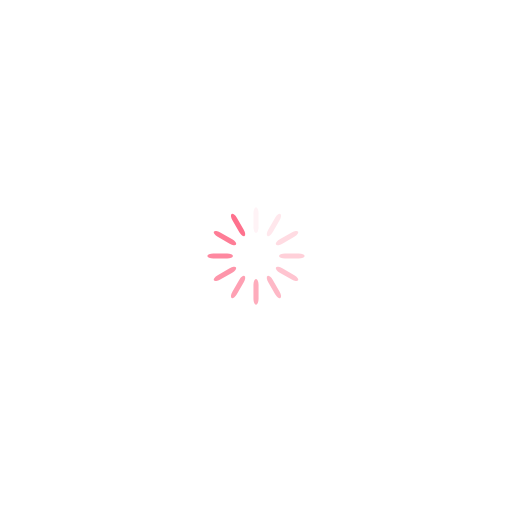
t = 0.00 s
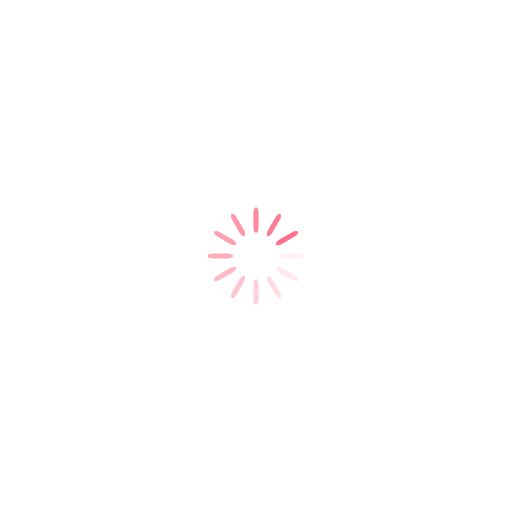
t = 0.25 s
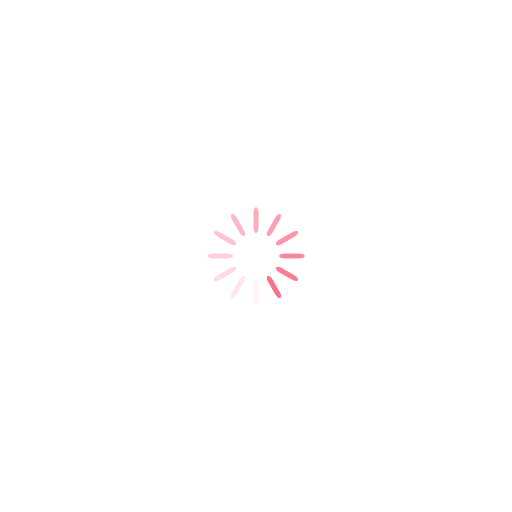
t = 0.50 s
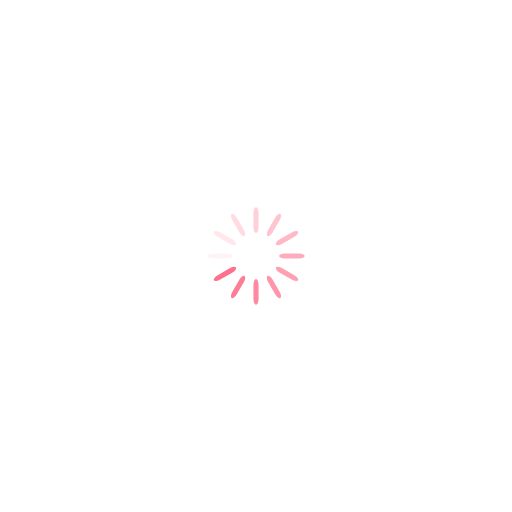
t = 0.75 s

The animated SVG that drew these frames (rendered in a browser with its animation timeline set to each time). Animation: 12 SMIL elements (animate=12); one cycle of 1.00 s, repeats indefinitely.

<?xml version="1.0" encoding="utf-8"?>
<svg xmlns="http://www.w3.org/2000/svg" xmlns:xlink="http://www.w3.org/1999/xlink" style="margin: auto; background: none; display: block; shape-rendering: auto;" width="200px" height="200px" viewBox="0 0 100 100" preserveAspectRatio="xMidYMid">
<g transform="rotate(0 50 50)">
  <rect x="49.5" y="40.5" rx="0.5" ry="1.1500000000000001" width="1" height="5" fill="#fe718d">
    <animate attributeName="opacity" values="1;0" keyTimes="0;1" dur="1s" begin="-0.9166666666666666s" repeatCount="indefinite"></animate>
  </rect>
</g><g transform="rotate(30 50 50)">
  <rect x="49.5" y="40.5" rx="0.5" ry="1.1500000000000001" width="1" height="5" fill="#fe718d">
    <animate attributeName="opacity" values="1;0" keyTimes="0;1" dur="1s" begin="-0.8333333333333334s" repeatCount="indefinite"></animate>
  </rect>
</g><g transform="rotate(60 50 50)">
  <rect x="49.5" y="40.5" rx="0.5" ry="1.1500000000000001" width="1" height="5" fill="#fe718d">
    <animate attributeName="opacity" values="1;0" keyTimes="0;1" dur="1s" begin="-0.75s" repeatCount="indefinite"></animate>
  </rect>
</g><g transform="rotate(90 50 50)">
  <rect x="49.5" y="40.5" rx="0.5" ry="1.1500000000000001" width="1" height="5" fill="#fe718d">
    <animate attributeName="opacity" values="1;0" keyTimes="0;1" dur="1s" begin="-0.6666666666666666s" repeatCount="indefinite"></animate>
  </rect>
</g><g transform="rotate(120 50 50)">
  <rect x="49.5" y="40.5" rx="0.5" ry="1.1500000000000001" width="1" height="5" fill="#fe718d">
    <animate attributeName="opacity" values="1;0" keyTimes="0;1" dur="1s" begin="-0.5833333333333334s" repeatCount="indefinite"></animate>
  </rect>
</g><g transform="rotate(150 50 50)">
  <rect x="49.5" y="40.5" rx="0.5" ry="1.1500000000000001" width="1" height="5" fill="#fe718d">
    <animate attributeName="opacity" values="1;0" keyTimes="0;1" dur="1s" begin="-0.5s" repeatCount="indefinite"></animate>
  </rect>
</g><g transform="rotate(180 50 50)">
  <rect x="49.5" y="40.5" rx="0.5" ry="1.1500000000000001" width="1" height="5" fill="#fe718d">
    <animate attributeName="opacity" values="1;0" keyTimes="0;1" dur="1s" begin="-0.4166666666666667s" repeatCount="indefinite"></animate>
  </rect>
</g><g transform="rotate(210 50 50)">
  <rect x="49.5" y="40.5" rx="0.5" ry="1.1500000000000001" width="1" height="5" fill="#fe718d">
    <animate attributeName="opacity" values="1;0" keyTimes="0;1" dur="1s" begin="-0.3333333333333333s" repeatCount="indefinite"></animate>
  </rect>
</g><g transform="rotate(240 50 50)">
  <rect x="49.5" y="40.5" rx="0.5" ry="1.1500000000000001" width="1" height="5" fill="#fe718d">
    <animate attributeName="opacity" values="1;0" keyTimes="0;1" dur="1s" begin="-0.25s" repeatCount="indefinite"></animate>
  </rect>
</g><g transform="rotate(270 50 50)">
  <rect x="49.5" y="40.5" rx="0.5" ry="1.1500000000000001" width="1" height="5" fill="#fe718d">
    <animate attributeName="opacity" values="1;0" keyTimes="0;1" dur="1s" begin="-0.16666666666666666s" repeatCount="indefinite"></animate>
  </rect>
</g><g transform="rotate(300 50 50)">
  <rect x="49.5" y="40.5" rx="0.5" ry="1.1500000000000001" width="1" height="5" fill="#fe718d">
    <animate attributeName="opacity" values="1;0" keyTimes="0;1" dur="1s" begin="-0.08333333333333333s" repeatCount="indefinite"></animate>
  </rect>
</g><g transform="rotate(330 50 50)">
  <rect x="49.5" y="40.5" rx="0.5" ry="1.1500000000000001" width="1" height="5" fill="#fe718d">
    <animate attributeName="opacity" values="1;0" keyTimes="0;1" dur="1s" begin="0s" repeatCount="indefinite"></animate>
  </rect>
</g>
<!-- [ldio] generated by https://loading.io/ --></svg>
